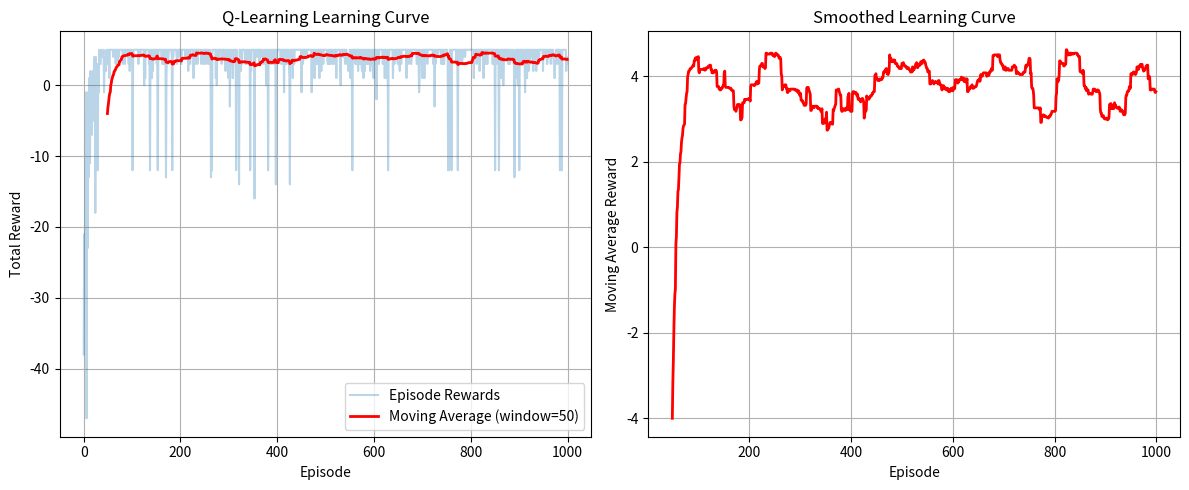

Generate this figure with matplotlib:
import numpy as np
import matplotlib.pyplot as plt
import random
from collections import deque

class QLearningGridWorld:
    def __init__(self):
        self.rows = 4
        self.cols = 4
        self.start_state = (0, 0)
        self.goal_state = (3, 3)
        self.trap_state = (1, 2)
        
        self.actions = ['UP', 'DOWN', 'LEFT', 'RIGHT']
        self.action_effects = {
            'UP': (-1, 0),
            'DOWN': (1, 0),
            'LEFT': (0, -1),
            'RIGHT': (0, 1)
        }
        
        self.q_table = {}
        self.alpha = 0.1
        self.gamma = 0.9
        self.epsilon = 0.1
        
        self.initialize_q_table()
        
    def initialize_q_table(self):
        for row in range(self.rows):
            for col in range(self.cols):
                state = (row, col)
                self.q_table[state] = {}
                for action in self.actions:
                    self.q_table[state][action] = 0.0
    
    def is_valid_state(self, state):
        row, col = state
        return 0 <= row < self.rows and 0 <= col < self.cols
    
    def get_next_state(self, state, action):
        effect = self.action_effects[action]
        next_state = (state[0] + effect[0], state[1] + effect[1])
        
        if not self.is_valid_state(next_state):
            return state
        
        return next_state
    
    def get_reward(self, state):
        if state == self.goal_state:
            return 10
        elif state == self.trap_state:
            return -10
        else:
            return -1
    
    def is_terminal(self, state):
        return state == self.goal_state or state == self.trap_state
    
    def get_epsilon_greedy_action(self, state):
        if random.random() < self.epsilon:
            return random.choice(self.actions)
        else:
            best_action = max(self.q_table[state], key=self.q_table[state].get)
            return best_action
    
    def update_q_value(self, state, action, reward, next_state):
        current_q = self.q_table[state][action]
        
        if self.is_terminal(next_state):
            target = reward
        else:
            max_next_q = max(self.q_table[next_state].values())
            target = reward + self.gamma * max_next_q
        
        new_q = current_q + self.alpha * (target - current_q)
        self.q_table[state][action] = new_q
    
    def run_episode(self, max_steps=100):
        state = self.start_state
        total_reward = 0
        steps = 0
        
        for step in range(max_steps):
            if self.is_terminal(state):
                break
            
            action = self.get_epsilon_greedy_action(state)
            next_state = self.get_next_state(state, action)
            reward = self.get_reward(next_state)
            
            self.update_q_value(state, action, reward, next_state)
            
            total_reward += reward
            state = next_state
            steps += 1
        
        return total_reward, steps
    
    def train(self, num_episodes=1000):
        episode_rewards = []
        episode_steps = []
        moving_avg_window = 50
        moving_avg_rewards = []
        
        print(f"Training Q-Learning for {num_episodes} episodes...")
        print(f"Hyperparameters: α={self.alpha}, γ={self.gamma}, ε={self.epsilon}")
        print("=" * 60)
        
        for episode in range(num_episodes):
            reward, steps = self.run_episode()
            episode_rewards.append(reward)
            episode_steps.append(steps)
            
            if episode >= moving_avg_window - 1:
                avg_reward = np.mean(episode_rewards[episode - moving_avg_window + 1:episode + 1])
                moving_avg_rewards.append(avg_reward)
            
            if episode % 100 == 0:
                print(f"Episode {episode}: Reward = {reward}, Steps = {steps}")
        
        return episode_rewards, moving_avg_rewards, episode_steps
    
    def get_optimal_policy(self):
        policy = {}
        for state in self.q_table:
            if not self.is_terminal(state):
                best_action = max(self.q_table[state], key=self.q_table[state].get)
                policy[state] = best_action
        return policy
    
    def print_q_table(self):
        print("Learned Q-Table:")
        print("=" * 50)
        
        for row in range(self.rows):
            for col in range(self.cols):
                state = (row, col)
                print(f"\nState {state}:")
                if self.is_terminal(state):
                    if state == self.goal_state:
                        print("  GOAL STATE")
                    elif state == self.trap_state:
                        print("  TRAP STATE")
                else:
                    for action in self.actions:
                        print(f"  {action}: {self.q_table[state][action]:.3f}")
    
    def print_optimal_policy(self):
        policy = self.get_optimal_policy()
        
        print("\nOptimal Policy:")
        print("=" * 20)
        
        arrow_map = {'UP': '↑', 'DOWN': '↓', 'LEFT': '←', 'RIGHT': '→'}
        
        for row in range(self.rows):
            for col in range(self.cols):
                state = (row, col)
                if state == self.goal_state:
                    print(" GOAL", end="")
                elif state == self.trap_state:
                    print(" TRAP", end="")
                elif state in policy:
                    print(f"  {arrow_map[policy[state]]} ", end="")
                else:
                    print("  ?  ", end="")
            print()
        print()
    
    def plot_learning_curve(self, episode_rewards, moving_avg_rewards):
        plt.figure(figsize=(12, 5))
        
        plt.subplot(1, 2, 1)
        plt.plot(episode_rewards, alpha=0.3, label='Episode Rewards')
        plt.plot(range(49, len(moving_avg_rewards) + 49), moving_avg_rewards, 
                color='red', linewidth=2, label=f'Moving Average (window=50)')
        plt.xlabel('Episode')
        plt.ylabel('Total Reward')
        plt.title('Q-Learning Learning Curve')
        plt.legend()
        plt.grid(True)
        
        plt.subplot(1, 2, 2)
        plt.plot(range(49, len(moving_avg_rewards) + 49), moving_avg_rewards, 
                color='red', linewidth=2)
        plt.xlabel('Episode')
        plt.ylabel('Moving Average Reward')
        plt.title('Smoothed Learning Curve')
        plt.grid(True)
        
        plt.tight_layout()
        plt.show()
    
    def test_optimal_policy(self, num_tests=100):
        print("Testing Optimal Policy:")
        print("=" * 25)
        
        original_epsilon = self.epsilon
        self.epsilon = 0
        
        test_rewards = []
        test_steps = []
        
        for test in range(num_tests):
            state = self.start_state
            total_reward = 0
            steps = 0
            
            while not self.is_terminal(state) and steps < 100:
                action = self.get_epsilon_greedy_action(state)
                next_state = self.get_next_state(state, action)
                reward = self.get_reward(next_state)
                
                total_reward += reward
                state = next_state
                steps += 1
            
            test_rewards.append(total_reward)
            test_steps.append(steps)
        
        self.epsilon = original_epsilon
        
        print(f"Average reward over {num_tests} tests: {np.mean(test_rewards):.2f}")
        print(f"Average steps over {num_tests} tests: {np.mean(test_steps):.2f}")
        print(f"Success rate (reaching goal): {(np.array(test_rewards) > 0).mean() * 100:.1f}%")

def analyze_hyperparameters():
    print("Hyperparameter Analysis")
    print("=" * 30)
    
    hyperparams = [
        {'alpha': 0.05, 'gamma': 0.9, 'epsilon': 0.1, 'name': 'Low Learning Rate'},
        {'alpha': 0.1, 'gamma': 0.9, 'epsilon': 0.1, 'name': 'Default'},
        {'alpha': 0.2, 'gamma': 0.9, 'epsilon': 0.1, 'name': 'High Learning Rate'},
        {'alpha': 0.1, 'gamma': 0.8, 'epsilon': 0.1, 'name': 'Low Discount'},
        {'alpha': 0.1, 'gamma': 0.95, 'epsilon': 0.1, 'name': 'High Discount'},
        {'alpha': 0.1, 'gamma': 0.9, 'epsilon': 0.05, 'name': 'Low Exploration'},
        {'alpha': 0.1, 'gamma': 0.9, 'epsilon': 0.2, 'name': 'High Exploration'}
    ]
    
    results = []
    
    for params in hyperparams:
        print(f"\nTesting {params['name']}: α={params['alpha']}, γ={params['gamma']}, ε={params['epsilon']}")
        
        q_learning = QLearningGridWorld()
        q_learning.alpha = params['alpha']
        q_learning.gamma = params['gamma']
        q_learning.epsilon = params['epsilon']
        
        episode_rewards, moving_avg_rewards, episode_steps = q_learning.train(num_episodes=500)
        
        final_avg_reward = np.mean(episode_rewards[-100:])
        q_learning.test_optimal_policy(num_tests=50)
        
        results.append({
            'name': params['name'],
            'final_avg_reward': final_avg_reward,
            'moving_avg': moving_avg_rewards[-1] if moving_avg_rewards else 0
        })
    
    print("\nHyperparameter Comparison:")
    print("=" * 35)
    for result in results:
        print(f"{result['name']:20}: Final Avg Reward = {result['final_avg_reward']:.2f}")

def main():
    print("Q-Learning Algorithm on 4x4 Grid World")
    print("=" * 50)
    
    print("Environment Setup:")
    print("- 4x4 grid world")
    print("- Start state: (0, 0)")
    print("- Goal state: (3, 3) with reward +10")
    print("- Trap state: (1, 2) with reward -10")
    print("- Step cost: -1 for non-terminal states")
    print("- Actions: UP, DOWN, LEFT, RIGHT")
    print("- Episode terminates at goal/trap or after 100 steps")
    print()
    
    q_learning = QLearningGridWorld()
    
    episode_rewards, moving_avg_rewards, episode_steps = q_learning.train(num_episodes=1000)
    
    print(f"\nTraining completed!")
    print(f"Final average reward (last 100 episodes): {np.mean(episode_rewards[-100:]):.2f}")
    print(f"Best episode reward: {max(episode_rewards):.2f}")
    print(f"Average episode length: {np.mean(episode_steps):.2f} steps")
    
    q_learning.print_q_table()
    q_learning.print_optimal_policy()
    
    q_learning.plot_learning_curve(episode_rewards, moving_avg_rewards)
    
    q_learning.test_optimal_policy()
    
    print("\n" + "=" * 50)
    analyze_hyperparameters()
    
    print("\nAnalysis:")
    print("- Q-Learning successfully learned the optimal policy")
    print("- The agent learns to avoid the trap and reach the goal")
    print("- Learning curve shows improvement over episodes")
    print("- Hyperparameters significantly affect learning performance")

if __name__ == "__main__":
    main()
